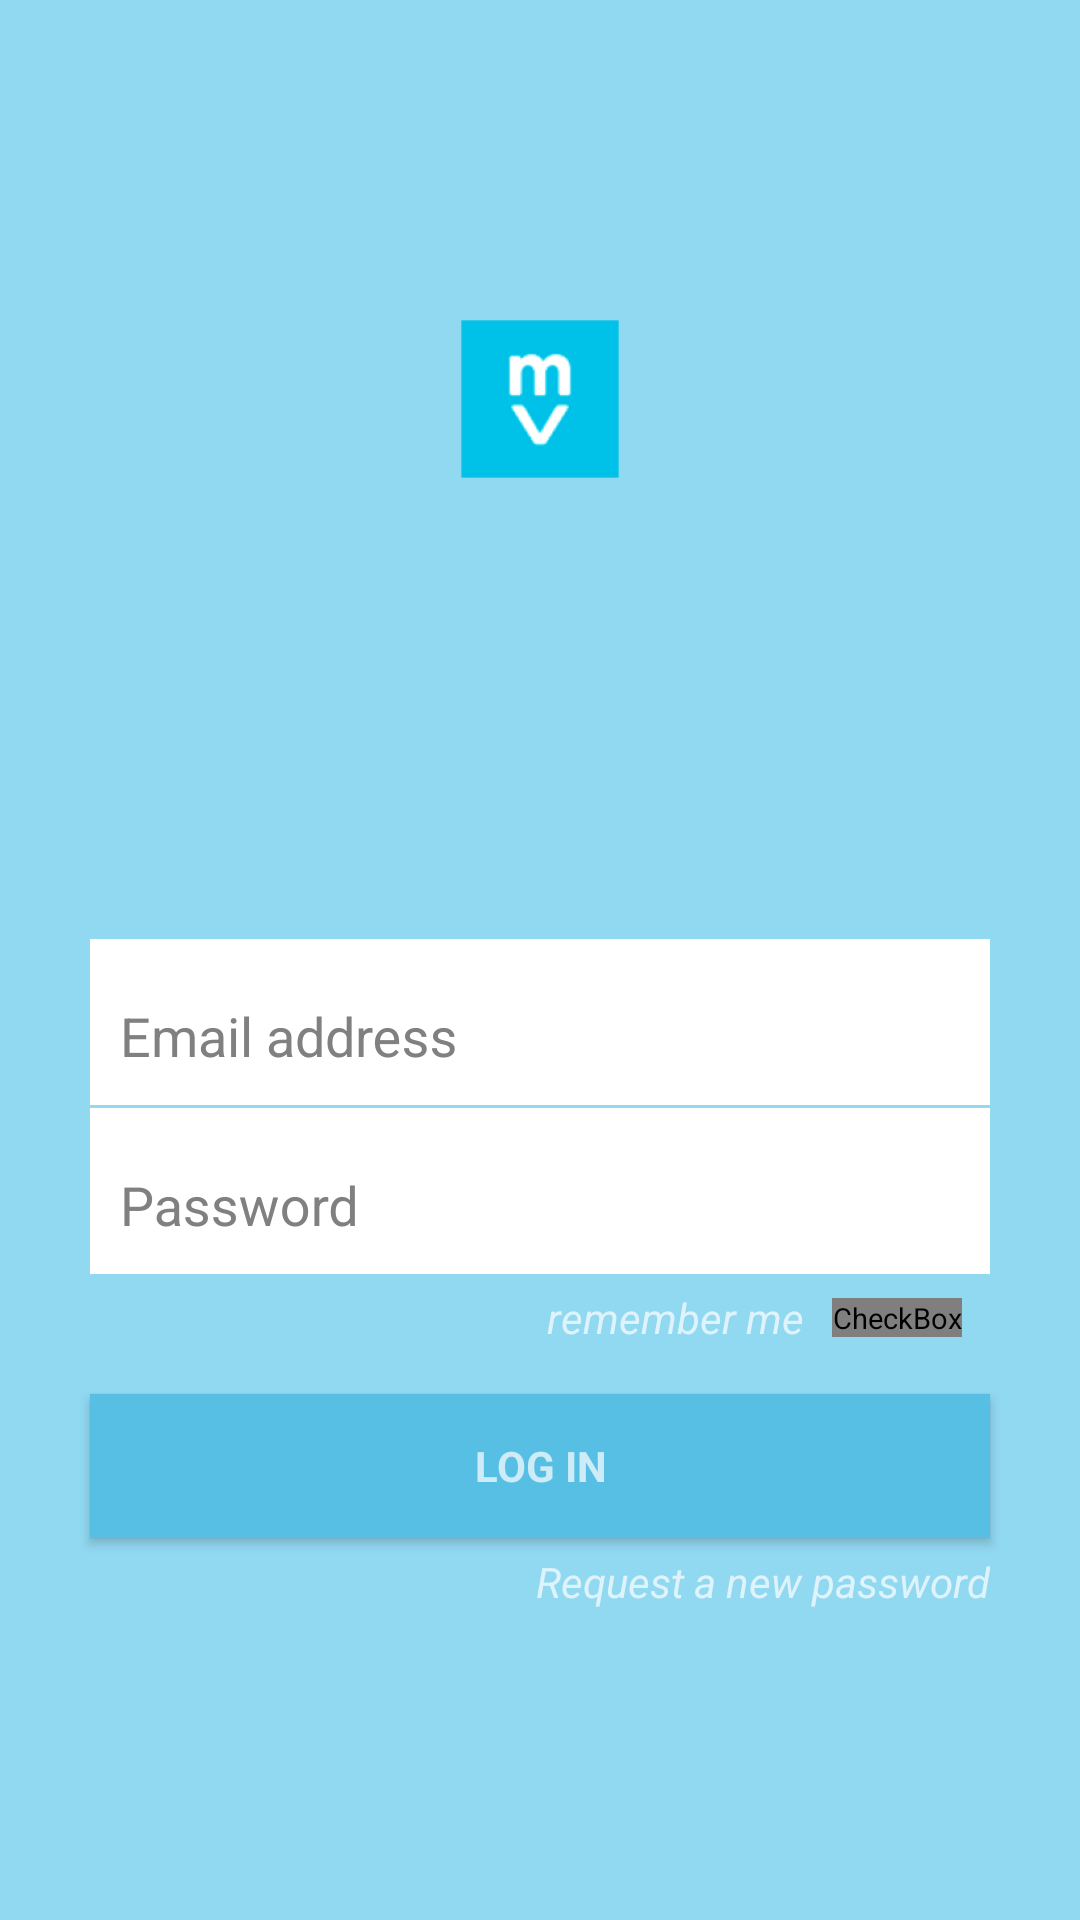

The Android layout XML behind this screen, and the referenced resources:
<!-- AndroidManifest.xml: application theme AppTheme -->
<!-- res/layout/activity_login.xml -->
<RelativeLayout xmlns:android="http://schemas.android.com/apk/res/android"
    xmlns:tools="http://schemas.android.com/tools"
    android:layout_width="match_parent"
    android:layout_height="match_parent"
    android:gravity="center_vertical|center_horizontal"
    android:orientation="vertical"
    android:background = "@color/LoginBackgroundColor"
    tools:context="com.motivosity.android.LoginActivity">

    

    <LinearLayout
            android:id="@+id/email_login_form"
            android:layout_width="match_parent"
            android:layout_height="wrap_content"
            android:orientation="vertical"
            android:weightSum="1"
            android:gravity="center|center_vertical"
        android:layout_below="@+id/logoImage"
        android:layout_alignParentStart="true"
        android:layout_marginTop="150dp">

        <android.support.design.widget.TextInputLayout
                android:layout_width="match_parent"
                android:layout_height="wrap_content"
                android:background= "@color/White"
                android:layout_marginLeft = "30dp"
                android:layout_marginRight = "30dp">

                <EditText
                    android:id="@+id/email"
                    android:layout_width="match_parent"
                    android:layout_height="wrap_content"
                    android:hint="@string/prompt_email"
                    android:maxLines="1"
                    android:singleLine="true"
                    android:textColor="@color/Black"
                    android:textColorHint="@color/Gray"
                    android:text=""
                    android:background="@color/White"
                    android:padding="10dp" />

            </android.support.design.widget.TextInputLayout>

            <android.support.design.widget.TextInputLayout
                android:layout_width="match_parent"
                android:layout_height="wrap_content"
                android:background= "@color/White"
                android:layout_marginTop = "1dp"
                android:layout_marginLeft = "30dp"
                android:layout_marginRight = "30dp">

                <EditText
                    android:id="@+id/password"
                    android:layout_width="match_parent"
                    android:layout_height="wrap_content"
                    android:hint="@string/prompt_password"
                    android:imeActionId="@+id/login"
                    android:imeActionLabel="@string/action_sign_in_short"
                    android:imeOptions="actionUnspecified"
                    android:inputType="textPassword"
                    android:maxLines="1"
                    android:text=""
                    android:singleLine="true"
                    android:textColor="@color/Black"
                    android:textColorHint="@color/Gray"
                    android:padding="10dp"
                    android:background="@color/White" />

            </android.support.design.widget.TextInputLayout>

            <LinearLayout
                android:orientation="horizontal"
                android:layout_width="match_parent"
                android:layout_height="wrap_content"
                android:layout_gravity="center_horizontal"
                android:layout_marginRight="30dp"
                android:layout_marginLeft="30dp"
                android:gravity="right"
                android:layout_marginTop="5dp">

                <TextView
                    android:layout_width="wrap_content"
                    android:layout_height="wrap_content"
                    android:text="remember me"
                    android:id="@+id/textView"
                    android:textStyle="italic"/>

                <CheckBox
                    android:layout_width="wrap_content"
                    android:layout_height="wrap_content"
                    android:id="@+id/checkBox"
                    android:button = "@drawable/custom_checkbox_design"
                    android:checked="true"
                    android:background="#ffffff"
                    android:clickable="true"
                    android:scaleX = "0.7"
                    android:scaleY= "0.7"/>
            </LinearLayout>

            <Button
                android:id="@+id/email_sign_in_button"
                style="?android:textAppearanceSmall"
                android:layout_width="match_parent"
                android:layout_height="wrap_content"
                android:layout_marginLeft = "30dp"
                android:layout_marginRight = "30dp"
                android:layout_marginTop="16dp"
                android:text="@string/action_sign_in"
                android:textStyle="bold"
                android:background = "@color/LoginButtonColor"/>

            <TextView
                android:layout_width="wrap_content"
                android:layout_height="wrap_content"
                android:text="Request a new password"
                android:id="@+id/requestPassword"
                android:layout_gravity="right"
                android:layout_marginRight="30dp"
                android:layout_marginTop="5dp"
                android:textStyle="italic"/>

        </LinearLayout>

    <ImageView
        android:layout_width="60dp"
        android:layout_height="60dp"
        android:id="@+id/logoImage"
        android:layout_gravity="center_horizontal"
        android:background="@mipmap/ic_launcher"
        android:clickable="true"
        android:layout_alignParentTop="true"
        android:layout_centerHorizontal="true" />

    <EditText
        android:layout_width="fill_parent"
        android:layout_height="wrap_content"
        android:id="@+id/txtRoot"
        android:layout_below="@+id/logoImage"
        android:layout_centerHorizontal="true"
        android:layout_marginLeft="20dp"
        android:layout_marginRight="20dp"
        android:layout_marginTop="10dp"
        android:visibility="invisible"
        android:singleLine="true"
        android:minLines="1" />

    <EditText
        android:layout_width="fill_parent"
        android:layout_height="wrap_content"
        android:id="@+id/txtResourceRoot"
        android:layout_below="@+id/txtRoot"
        android:layout_centerHorizontal="true"
        android:layout_marginLeft="20dp"
        android:layout_marginRight="20dp"
        android:layout_marginTop="10dp"
        android:visibility="invisible"
        android:singleLine="true"
        android:minLines="1" />
</RelativeLayout>
<!-- resources referenced by this layout -->
<resources>
  <color name="Black">#000000</color>
  <color name="Gray">#808080</color>
  <color name="LoginBackgroundColor">#91D8F1</color>
  <color name="LoginButtonColor">#57BFE3</color>
  <color name="White">#FFFFFF</color>
  <!-- drawable custom_checkbox_design (drawable) -->
  <?xml version="1.0" encoding="utf-8"?>
  <selector xmlns:android="http://schemas.android.com/apk/res/android">
  
      <item android:state_checked="true" android:drawable="@drawable/checked" />
      <item android:state_checked="false" android:drawable="@drawable/unchecked" />
  </selector>
  <!-- mipmap ic_launcher: png bitmap (mipmap-hdpi, 1293 bytes) -->
  <string name="action_sign_in">Log in</string>
  <string name="action_sign_in_short">Sign in</string>
  <string name="prompt_email">Email address</string>
  <string name="prompt_password">Password</string>
  <style name="AppTheme" parent="Theme.AppCompat.NoActionBar">
          
          <item name="android:textColorHint">@color/Gray</item>
          <item name="android:colorControlActivated">@color/Gray</item>
          <item name="android:colorControlHighlight">@color/Gray</item>
          <item name="android:colorControlNormal">@color/Black</item>
      </style>
  <!-- drawable checked: png bitmap (drawable-hdpi, 655 bytes) -->
</resources>
